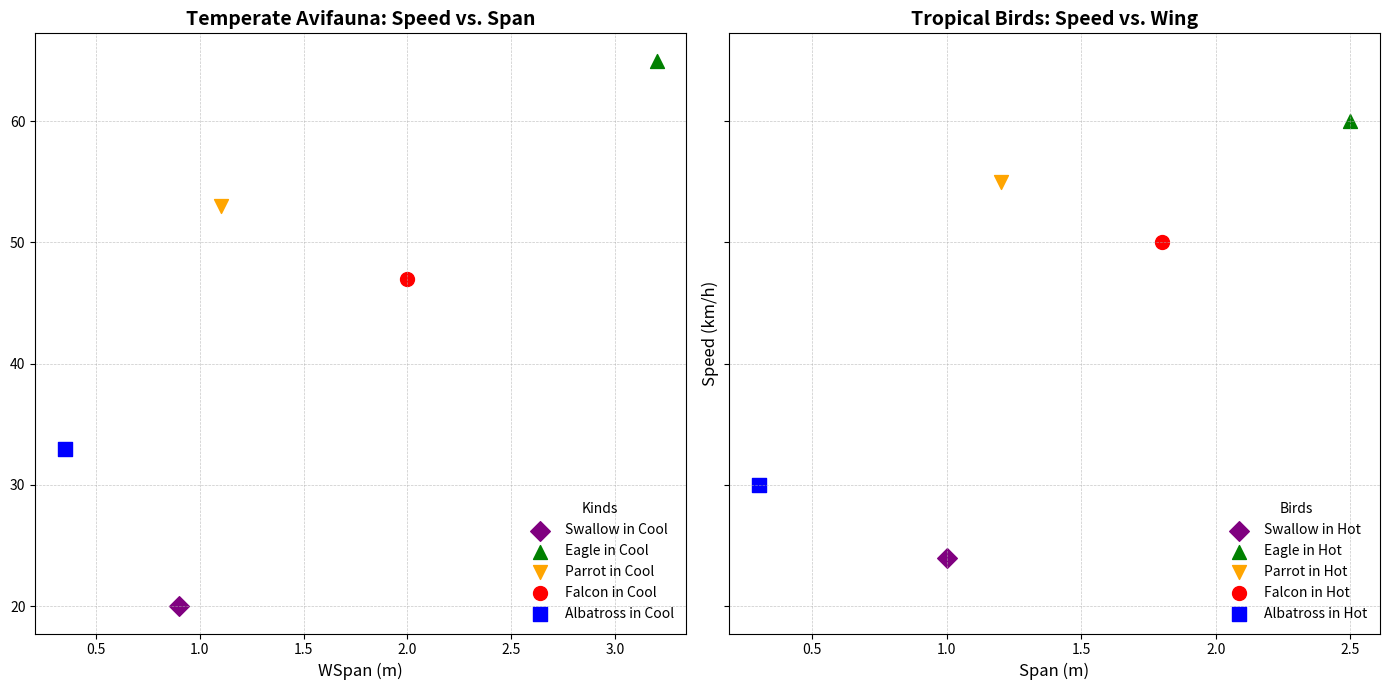

This chart was generated by the following Python code:
import matplotlib.pyplot as plt
import numpy as np

# Define bird species data
species = ['Swallow', 'Eagle', 'Parrot', 'Falcon', 'Albatross']

# Bird data manually created
wing_spans_tropical = [1.0, 2.5, 1.2, 1.8, 0.3]
wing_spans_temperate = [0.9, 3.2, 1.1, 2.0, 0.35]
flying_speeds_tropical = [24, 60, 55, 50, 30]
flying_speeds_temperate = [20, 65, 53, 47, 33]

# Define colors and markers for species
colors = ['purple', 'green', 'orange', 'red', 'blue']
markers = ['D', '^', 'v', 'o', 's']

# Create the figure and multiple subplots
fig, axs = plt.subplots(1, 2, figsize=(14, 7), sharey=True)

# Scatter plot for Temperate region
axj = axs[0]  # Changed to axs[0]
for i, sp in enumerate(species):
    axj.scatter(wing_spans_temperate[i], flying_speeds_temperate[i], 
                color=colors[i], label=f'{sp} in Cool', s=100, marker=markers[i])

axj.set_title('Temperate Avifauna: Speed vs. Span', fontsize=14, fontweight='bold')
axj.set_xlabel('WSpan (m)', fontsize=12)
axj.legend(title='Kinds', loc='lower right', fontsize=10, frameon=False)
axj.grid(True, linestyle='--', linewidth=0.5, alpha=0.7)

# Scatter plot for Tropical region
axi = axs[1]  # Changed to axs[1]
for i, sp in enumerate(species):
    axi.scatter(wing_spans_tropical[i], flying_speeds_tropical[i], 
                color=colors[i], label=f'{sp} in Hot', s=100, marker=markers[i])

axi.set_title('Tropical Birds: Speed vs. Wing', fontsize=14, fontweight='bold')
axi.set_xlabel('Span (m)', fontsize=12)
axi.set_ylabel('Speed (km/h)', fontsize=12)
axi.legend(title='Birds', loc='lower right', fontsize=10, frameon=False)
axi.grid(True, linestyle='--', linewidth=0.5, alpha=0.7)

plt.tight_layout()
plt.show()
